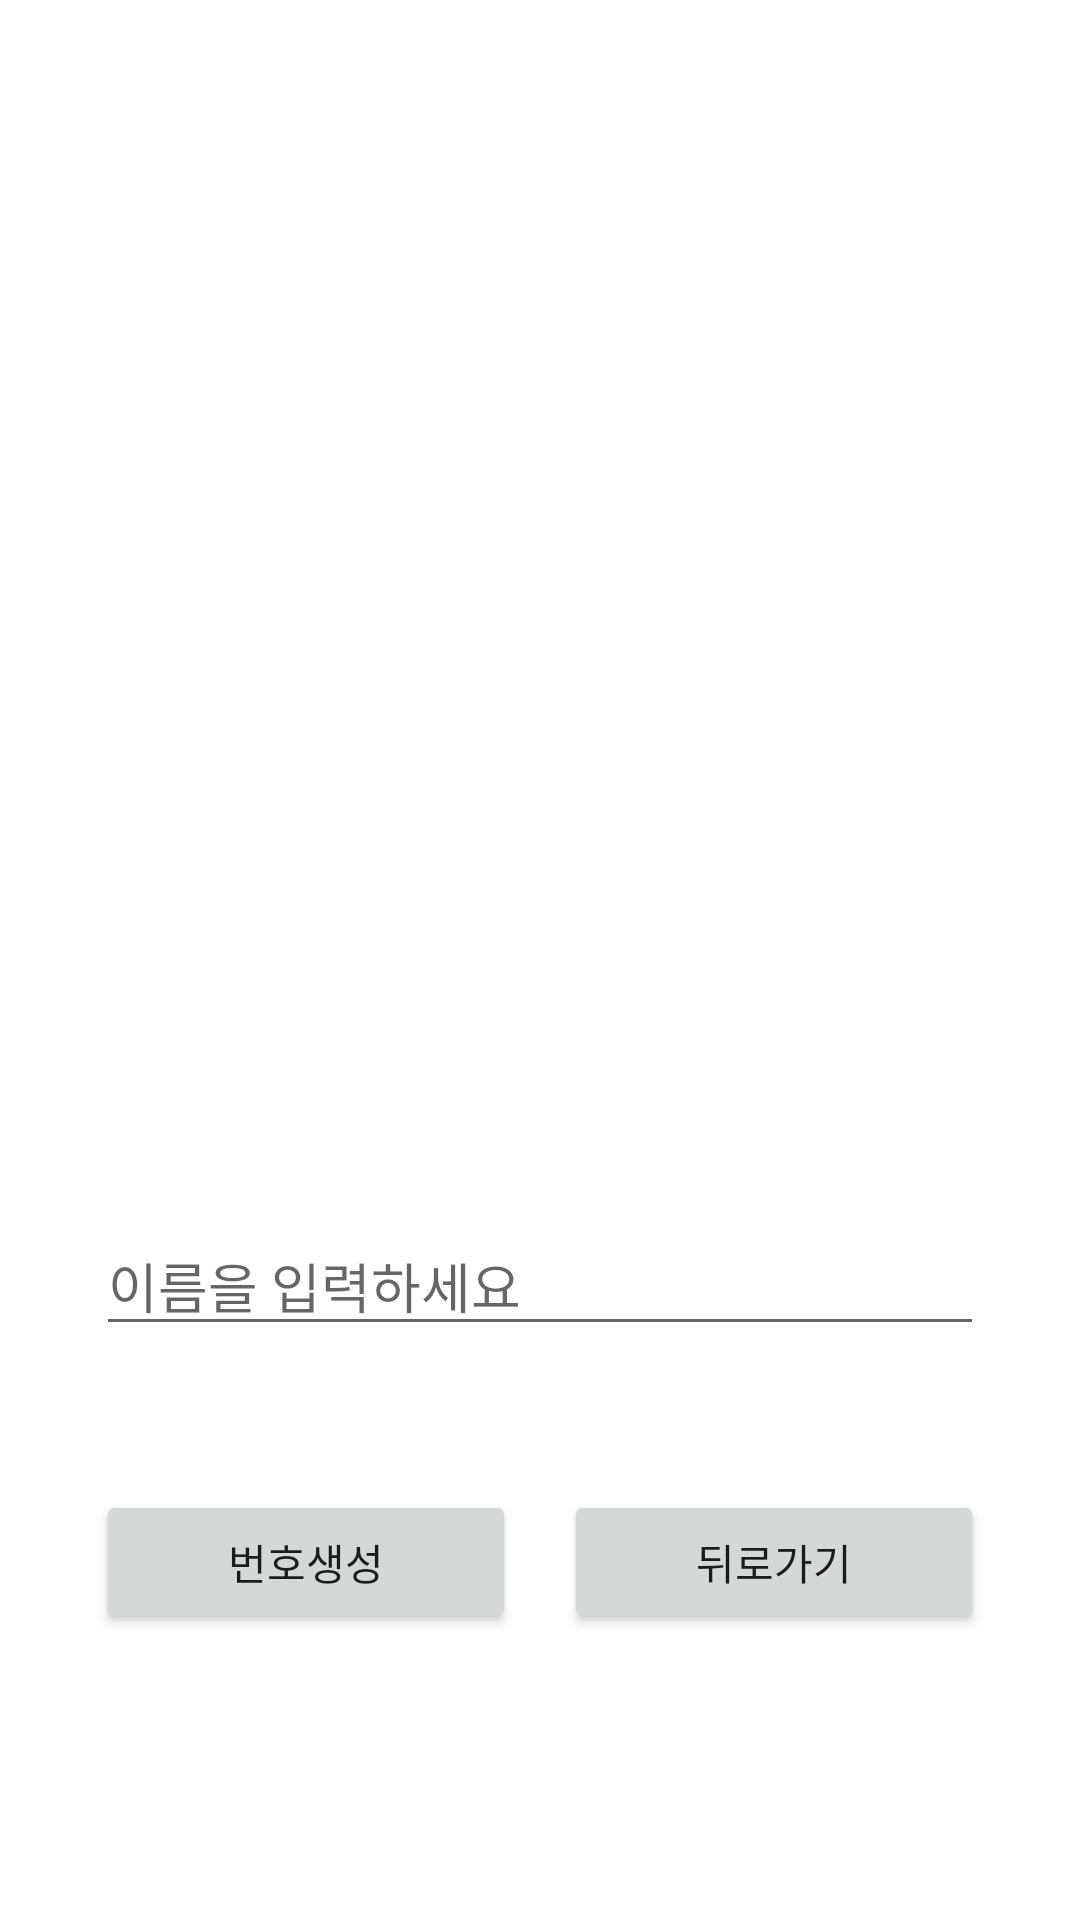

The Android layout XML behind this screen, and the referenced resources:
<!-- AndroidManifest.xml: application theme Theme.Lotto0512 -->
<!-- res/layout/activity_name.xml -->
<?xml version="1.0" encoding="utf-8"?>
<androidx.constraintlayout.widget.ConstraintLayout xmlns:android="http://schemas.android.com/apk/res/android"
    xmlns:app="http://schemas.android.com/apk/res-auto"
    xmlns:tools="http://schemas.android.com/tools"
    android:layout_width="match_parent"
    android:layout_height="match_parent"
    tools:context=".NameActivity">

    <androidx.constraintlayout.widget.Guideline
        android:id="@+id/guideline1"
        android:layout_width="wrap_content"
        android:layout_height="wrap_content"
        android:orientation="horizontal"
        app:layout_constraintGuide_percent="0.2" />

    <androidx.constraintlayout.widget.Guideline
        android:id="@+id/guideline2"
        android:layout_width="wrap_content"
        android:layout_height="wrap_content"
        android:orientation="horizontal"
        app:layout_constraintGuide_begin="20dp"
        app:layout_constraintGuide_percent="0.6" />

    <ImageView
        android:id="@+id/imageView4"
        android:layout_width="0dp"
        android:layout_height="0dp"
        android:layout_margin="8dp"
        app:layout_constraintBottom_toTopOf="@id/guideline2"
        app:layout_constraintEnd_toEndOf="parent"
        app:layout_constraintHorizontal_bias="0.5"
        app:layout_constraintStart_toStartOf="parent"
        app:layout_constraintTop_toTopOf="@+id/guideline1"
        app:layout_constraintVertical_bias="0.5"
        app:srcCompat="@drawable/name" />

    <EditText
        android:id="@+id/editText"
        android:layout_width="0dp"
        android:layout_height="wrap_content"
        android:layout_marginStart="32dp"
        android:layout_marginEnd="32dp"
        android:ems="10"
        android:hint="이름을 입력하세요"
        android:inputType="textPersonName"
        app:layout_constraintBottom_toBottomOf="parent"
        app:layout_constraintEnd_toEndOf="parent"
        app:layout_constraintHorizontal_bias="1.0"
        app:layout_constraintStart_toStartOf="parent"
        app:layout_constraintTop_toBottomOf="@id/guideline2"
        app:layout_constraintVertical_bias="0.101" />

    <androidx.constraintlayout.widget.Guideline
        android:id="@+id/guideline3"
        android:layout_width="wrap_content"
        android:layout_height="wrap_content"
        android:orientation="vertical"
        app:layout_constraintGuide_percent="0.5" />

    <Button
        android:id="@+id/btnGo"
        android:layout_width="0dp"
        android:layout_height="wrap_content"
        android:layout_marginTop="48dp"
        android:layout_marginEnd="8dp"
        android:text="번호생성"
        app:layout_constraintEnd_toStartOf="@+id/guideline3"
        app:layout_constraintHorizontal_bias="0.0"
        app:layout_constraintStart_toStartOf="@+id/editText"
        app:layout_constraintTop_toBottomOf="@+id/editText" />

    <Button
        android:id="@+id/btnBack"
        android:layout_width="0dp"
        android:layout_height="wrap_content"
        android:layout_marginStart="8dp"
        android:layout_marginLeft="8dp"
        android:text="뒤로가기"
        app:layout_constraintEnd_toEndOf="@+id/editText"
        app:layout_constraintStart_toStartOf="@+id/guideline3"
        app:layout_constraintTop_toTopOf="@+id/btnGo"
        app:layout_constraintHorizontal_bias="0"/>


</androidx.constraintlayout.widget.ConstraintLayout>
<!-- resources referenced by this layout -->
<resources>
  <style name="Theme.Lotto0512" parent="Theme.MaterialComponents.DayNight.DarkActionBar">
          
          <item name="colorPrimary">@color/purple_500</item>
          <item name="colorPrimaryVariant">@color/purple_700</item>
          <item name="colorOnPrimary">@color/white</item>
          
          <item name="colorSecondary">@color/teal_200</item>
          <item name="colorSecondaryVariant">@color/teal_700</item>
          <item name="colorOnSecondary">@color/black</item>
          
          <item name="android:statusBarColor" tools:targetApi="l">?attr/colorPrimaryVariant</item>
          
      </style>
  <!-- not gathered from this repository: default colours our renderer supplied (Android Studio template values) -->
  <color name="purple_500">#FF6200EE</color>
  <color name="purple_700">#FF3700B3</color>
  <color name="teal_200">#FF03DAC5</color>
  <color name="teal_700">#FF018786</color>
  <color name="black">#FF000000</color>
  <color name="white">#FFFFFFFF</color>
</resources>
